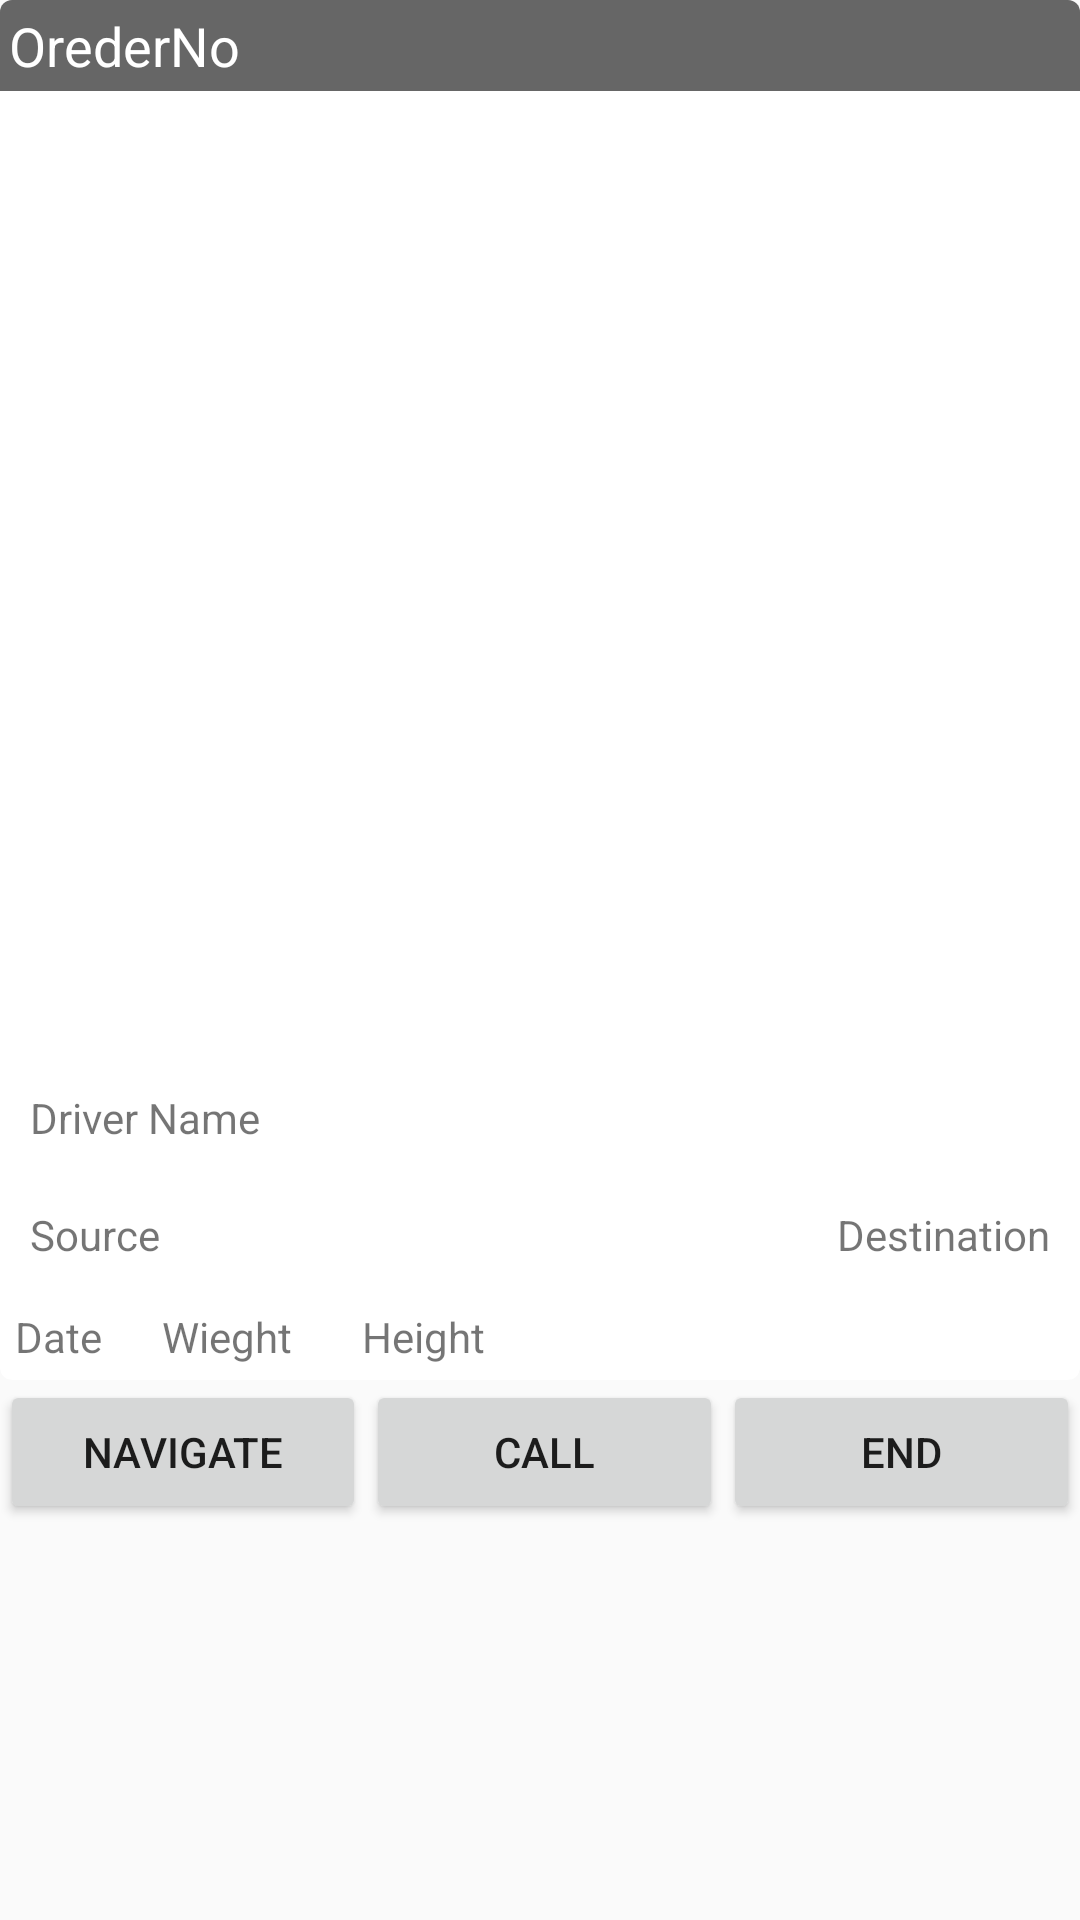

Here is an Android app screen rendered from its layout file. Give the layout XML and the strings, colors and styles it references.
<!-- AndroidManifest.xml: application theme AppTheme -->
<!-- res/layout/navigate_running_layout.xml -->
<LinearLayout xmlns:android="http://schemas.android.com/apk/res/android"
    xmlns:card_view="http://schemas.android.com/apk/res-auto"
    android:layout_width="match_parent"
    android:layout_height="wrap_content"
    android:layout_margin="5dp"
    android:orientation="vertical">
    
    <android.support.v7.widget.CardView xmlns:card_view="http://schemas.android.com/apk/res-auto"
        android:id="@+id/card_view"
        android:layout_width="match_parent"
        android:layout_height="460dp"
        android:layout_gravity="center"
        card_view:cardCornerRadius="4dp">

        <ImageView
            android:id="@+id/product_image_navigate"
            android:layout_width="wrap_content"
            android:layout_height="230dp" />

        <RelativeLayout
            android:layout_width="match_parent"
            android:layout_height="match_parent">

            <ImageView
                android:id="@+id/vehicle_image_navigate"
                android:layout_width="match_parent"
                android:layout_height="230dp"
                android:layout_alignParentBottom="true"
                android:layout_alignParentLeft="true"
                android:layout_alignParentStart="true" />

            <TextView
                android:id="@+id/orderno_navigate"
                android:layout_width="match_parent"
                android:layout_height="wrap_content"

                android:alpha="0.6"
                android:background="#000"
                android:padding="3dp"
                android:text="OrederNo"
                android:textColor="#fff"
                android:textSize="18sp" />

            <TextView
                android:id="@+id/source_navigate"
                android:layout_width="wrap_content"
                android:layout_height="wrap_content"
                android:layout_alignBaseline="@+id/destination_navigate"
                android:layout_alignBottom="@+id/destination_navigate"
                android:layout_alignParentLeft="true"
                android:layout_alignParentStart="true"
                android:padding="10dp"
                android:text="Source" />

            <TextView
                android:id="@+id/destination_navigate"
                android:layout_width="wrap_content"
                android:layout_height="wrap_content"
                android:layout_above="@+id/textView7"
                android:layout_alignParentEnd="true"
                android:layout_alignParentRight="true"
                android:padding="10dp"
                android:text="Destination" />

            <TextView
                android:id="@+id/textView7"
                android:layout_width="match_parent"
                android:layout_height="wrap_content"
                android:layout_alignParentBottom="true"
                android:layout_alignParentLeft="true"
                android:layout_alignParentStart="true"
                android:padding="5dp"
                android:text="Date      Wieght       Height" />

            <TextView
                android:id="@+id/driver_name_navigate"
                android:layout_width="wrap_content"
                android:layout_height="wrap_content"
                android:layout_above="@+id/source_navigate"
                android:layout_alignParentLeft="true"
                android:layout_alignParentStart="true"
                android:padding="10dp"
                android:text="Driver Name" />

        </RelativeLayout>


    </android.support.v7.widget.CardView>

    <LinearLayout
        android:layout_width="match_parent"
        android:layout_height="match_parent"
        android:orientation="horizontal">

        <Button
            android:id="@+id/navigate"
            android:layout_width="wrap_content"
            android:layout_height="wrap_content"
            android:layout_weight="1"
            android:text="Navigate" />

        <Button
            android:id="@+id/call_navigate"
            android:layout_width="wrap_content"
            android:layout_height="wrap_content"
            android:layout_weight="1"
            android:text="Call" />

        <Button
            android:id="@+id/end_navigate"
            android:layout_width="wrap_content"
            android:layout_height="wrap_content"
            android:layout_weight="1"
            android:text="END" />
    </LinearLayout>

</LinearLayout>
<!-- resources referenced by this layout -->
<resources>
  <style name="AppTheme" parent="Theme.AppCompat.Light.DarkActionBar">
          
          <item name="colorPrimary">@color/colorPrimary</item>
          <item name="colorPrimaryDark">@color/colorPrimaryDark</item>
          <item name="colorAccent">@color/colorAccent</item>
      </style>
  <color name="colorPrimary">#3F51B5</color>
  <color name="colorPrimaryDark">#303F9F</color>
  <color name="colorAccent">#ff4081</color>
</resources>
